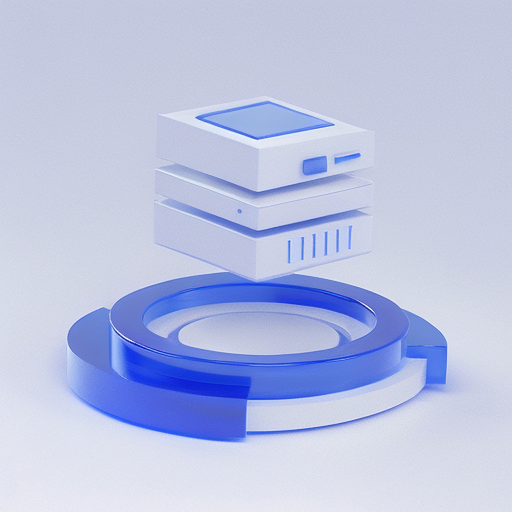
Generation parameters embedded in this image by AUTOMATIC1111 Stable Diffusion web UI or a fork of it (Forge, ...) (PNG 'parameters' text chunk):
commercial platform
Steps: 30, Sampler: DPM++ 2S a, CFG scale: 7, Seed: 4213331893, Size: 512x512, Model hash: 6afb6c3b78, Model: BDicon_V1.0, Version: v1.5.0